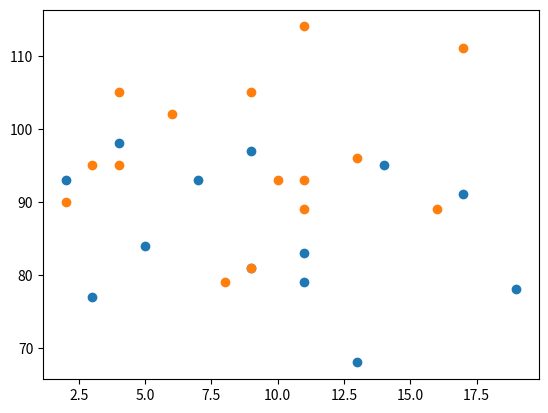

Reproduce this figure in Python.
import matplotlib.pyplot as plt
import numpy as np


x = np.array([11,5,9,13,17,4,2,9,7,19,3,14,11])
y = np.array([79,84,97,68,91,98,93,81,93,78,77,95,83])
plt.scatter(x, y)

x = np.array([4,4,11,3,17,8,13,9,11,2,11,6,9,16,10])
y = np.array([95,105,93,95,111,79,96,105,114,90,89,102,81,89,93])
plt.scatter(x, y)

plt.show()